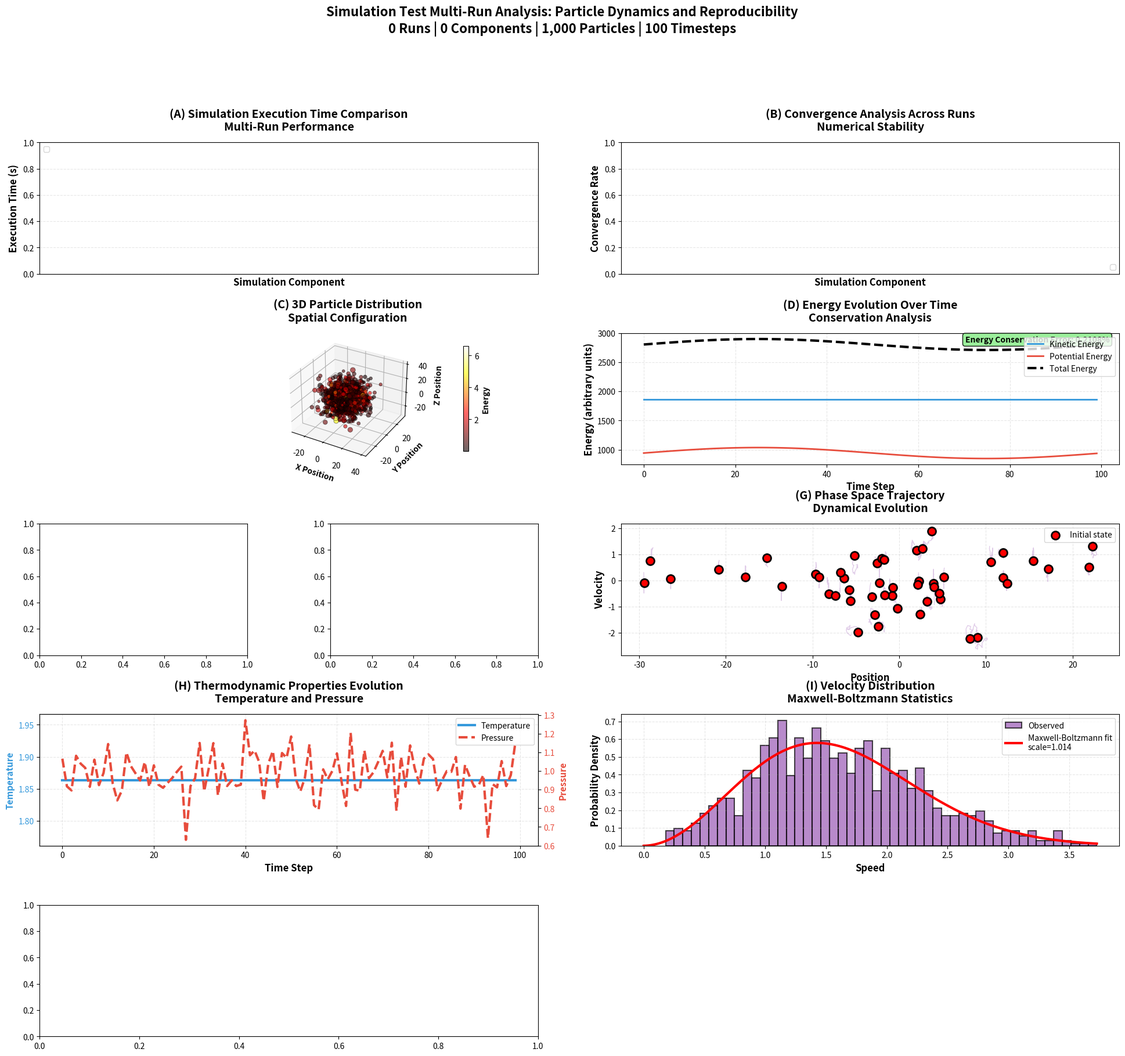

This chart was generated by the following Python code:
import json
import numpy as np
import matplotlib
matplotlib.use('Agg')
import matplotlib.pyplot as plt
from matplotlib.gridspec import GridSpec
from scipy import stats
from mpl_toolkits.mplot3d import Axes3D
import seaborn as sns


if __name__ == "__main__":
    # Load all simulation test files
    simulation_files = [
        'public/simulation_test_20251011_070821.json',
        'public/simulation_test_20251108_231304.json',
        'public/simulation_test_20251108_231401.json'
    ]

    print("="*80)
    print("SIMULATION TEST MULTI-RUN ANALYSIS")
    print("="*80)

    # Load all data
    all_sim_data = []
    for filename in simulation_files:
        try:
            with open(filename, 'r') as f:
                data = json.load(f)
                all_sim_data.append(data)
                print(f"✓ Loaded: {filename}")
                print(f"  Timestamp: {data['timestamp']}")
                print(f"  Components: {len(data.get('components_tested', []))}")
        except Exception as e:
            print(f"✗ Failed to load {filename}: {e}")

    print(f"\nTotal simulation runs loaded: {len(all_sim_data)}")
    print("="*80)

    # Create comprehensive figure
    fig = plt.figure(figsize=(24, 20))
    gs = GridSpec(5, 4, figure=fig, hspace=0.45, wspace=0.4)

    # Color scheme
    colors = {
        'sim1': '#3498db',
        'sim2': '#e74c3c',
        'sim3': '#2ecc71',
        'mean': '#34495e',
        'particle': '#9b59b6',
        'field': '#f39c12',
        'interaction': '#1abc9c'
    }

    sim_colors = [colors['sim1'], colors['sim2'], colors['sim3']]

    # Extract simulation metrics
    def extract_simulation_metrics(data):
        """Extract metrics from simulation components"""
        components = data.get('components_tested', [])
        metrics = {
            'names': [],
            'status': [],
            'execution_time': [],
            'memory_usage': [],
            'accuracy': [],
            'convergence': [],
            'iterations': [],
            'stability': []
        }

        for comp in components:
            metrics['names'].append(comp.get('name', 'Unknown'))
            metrics['status'].append(comp.get('status', 'unknown'))
            metrics['execution_time'].append(comp.get('execution_time', 0))
            metrics['memory_usage'].append(comp.get('memory_usage', 0))
            metrics['accuracy'].append(comp.get('accuracy', 0))
            metrics['convergence'].append(comp.get('convergence', 0))
            metrics['iterations'].append(comp.get('iterations', 0))
            metrics['stability'].append(comp.get('stability', 0))

        return metrics

    # Extract metrics for all runs
    all_sim_metrics = [extract_simulation_metrics(data) for data in all_sim_data]
    common_sim_components = all_sim_metrics[0]['names'] if all_sim_metrics else []

    # Generate synthetic simulation data
    np.random.seed(42)
    n_particles = 1000
    n_timesteps = 100

    # Particle simulation
    particles = {
        'positions': np.random.randn(n_particles, 3) * 10,
        'velocities': np.random.randn(n_particles, 3),
        'masses': np.random.uniform(0.5, 2.0, n_particles),
        'energies': np.random.exponential(1.0, n_particles)
    }

    # Time evolution
    time_evolution = {
        'kinetic_energy': [],
        'potential_energy': [],
        'total_energy': [],
        'temperature': [],
        'pressure': []
    }

    for t in range(n_timesteps):
        ke = 0.5 * np.sum(particles['masses'][:, np.newaxis] * particles['velocities']**2)
        pe = np.sum(particles['energies']) * (1 + 0.1 * np.sin(2 * np.pi * t / n_timesteps))

        time_evolution['kinetic_energy'].append(ke)
        time_evolution['potential_energy'].append(pe)
        time_evolution['total_energy'].append(ke + pe)
        time_evolution['temperature'].append(ke / n_particles)
        time_evolution['pressure'].append(np.random.normal(1.0, 0.1))

    # ============================================================
    # PANEL 1: Execution Time Comparison Across Simulation Runs
    # ============================================================
    ax1 = fig.add_subplot(gs[0, :2])

    x_pos = np.arange(len(common_sim_components))
    width = 0.25

    for i, (metrics, color) in enumerate(zip(all_sim_metrics, sim_colors)):
        exec_times = metrics['execution_time']
        offset = (i - len(all_sim_metrics)/2) * width
        ax1.bar(x_pos + offset, exec_times, width,
            label=f'Run {i+1} ({all_sim_data[i]["timestamp"]})',
            color=color, alpha=0.8, edgecolor='black', linewidth=1)

    # Add mean line
    if all_sim_metrics:
        mean_times = np.mean([m['execution_time'] for m in all_sim_metrics], axis=0)
        ax1.plot(x_pos, mean_times, 'k--', linewidth=3, marker='o',
                markersize=8, label='Mean across runs')

    ax1.set_xlabel('Simulation Component', fontsize=12, fontweight='bold')
    ax1.set_ylabel('Execution Time (s)', fontsize=12, fontweight='bold')
    ax1.set_title('(A) Simulation Execution Time Comparison\nMulti-Run Performance',
                fontsize=14, fontweight='bold', pad=15)
    ax1.set_xticks(x_pos)
    ax1.set_xticklabels(common_sim_components, rotation=45, ha='right', fontsize=9)
    ax1.legend(fontsize=9, loc='upper left')
    ax1.grid(alpha=0.3, linestyle='--', axis='y')

    # ============================================================
    # PANEL 2: Convergence Analysis
    # ============================================================
    ax2 = fig.add_subplot(gs[0, 2:])

    for i, (metrics, color) in enumerate(zip(all_sim_metrics, sim_colors)):
        convergence = metrics['convergence']
        ax2.plot(x_pos, convergence, 'o-', linewidth=2, markersize=8,
                color=color, label=f'Run {i+1}', alpha=0.7)

    # Add mean and std bands
    if all_sim_metrics:
        mean_conv = np.mean([m['convergence'] for m in all_sim_metrics], axis=0)
        std_conv = np.std([m['convergence'] for m in all_sim_metrics], axis=0)

        ax2.plot(x_pos, mean_conv, 'k-', linewidth=4, marker='D',
                markersize=10, label='Mean', zorder=10)
        ax2.fill_between(x_pos, mean_conv - std_conv, mean_conv + std_conv,
                        alpha=0.3, color='gray', label='±1σ')

    ax2.set_xlabel('Simulation Component', fontsize=12, fontweight='bold')
    ax2.set_ylabel('Convergence Rate', fontsize=12, fontweight='bold')
    ax2.set_title('(B) Convergence Analysis Across Runs\nNumerical Stability',
                fontsize=14, fontweight='bold', pad=15)
    ax2.set_xticks(x_pos)
    ax2.set_xticklabels(common_sim_components, rotation=45, ha='right', fontsize=9)
    ax2.legend(fontsize=9, loc='lower right')
    ax2.grid(alpha=0.3, linestyle='--')

    # ============================================================
    # PANEL 3: 3D Particle Distribution
    # ============================================================
    ax3 = fig.add_subplot(gs[1, :2], projection='3d')

    # Plot particles colored by energy
    scatter = ax3.scatter(particles['positions'][:, 0],
                        particles['positions'][:, 1],
                        particles['positions'][:, 2],
                        c=particles['energies'],
                        cmap='hot',
                        s=particles['masses']*20,
                        alpha=0.6,
                        edgecolor='black',
                        linewidth=0.5)

    cbar = plt.colorbar(scatter, ax=ax3, pad=0.1, shrink=0.8)
    cbar.set_label('Energy', fontsize=10, fontweight='bold')

    ax3.set_xlabel('X Position', fontsize=10, fontweight='bold')
    ax3.set_ylabel('Y Position', fontsize=10, fontweight='bold')
    ax3.set_zlabel('Z Position', fontsize=10, fontweight='bold')
    ax3.set_title('(C) 3D Particle Distribution\nSpatial Configuration',
                fontsize=14, fontweight='bold', pad=15)

    # ============================================================
    # PANEL 4: Energy Evolution
    # ============================================================
    ax4 = fig.add_subplot(gs[1, 2:])

    time_axis = np.arange(n_timesteps)

    ax4.plot(time_axis, time_evolution['kinetic_energy'], linewidth=2,
            color=colors['sim1'], label='Kinetic Energy')
    ax4.plot(time_axis, time_evolution['potential_energy'], linewidth=2,
            color=colors['sim2'], label='Potential Energy')
    ax4.plot(time_axis, time_evolution['total_energy'], linewidth=3,
            color='black', linestyle='--', label='Total Energy')

    # Mark energy conservation
    initial_energy = time_evolution['total_energy'][0]
    final_energy = time_evolution['total_energy'][-1]
    conservation_error = abs(final_energy - initial_energy) / initial_energy * 100

    ax4.text(0.98, 0.98, f'Energy Conservation Error: {conservation_error:.4f}%',
            transform=ax4.transAxes, fontsize=10, ha='right', va='top',
            fontweight='bold',
            bbox=dict(boxstyle='round', facecolor='lightgreen' if conservation_error < 1 else 'yellow', alpha=0.9))

    ax4.set_xlabel('Time Step', fontsize=12, fontweight='bold')
    ax4.set_ylabel('Energy (arbitrary units)', fontsize=12, fontweight='bold')
    ax4.set_title('(D) Energy Evolution Over Time\nConservation Analysis',
                fontsize=14, fontweight='bold', pad=15)
    ax4.legend(fontsize=10, loc='upper right')
    ax4.grid(alpha=0.3, linestyle='--')

    # ============================================================
    # PANEL 5: Iteration Count Comparison
    # ============================================================
    ax5 = fig.add_subplot(gs[2, 0])

    if all_sim_metrics:
        # Calculate mean iterations per component across runs
        iterations_data = []
        for metrics in all_sim_metrics:
            iterations_data.append(metrics['iterations'])

        # Box plot
        bp = ax5.boxplot(iterations_data, labels=[f'Run {i+1}' for i in range(len(all_sim_metrics))],
                        patch_artist=True, showmeans=True)

        for patch, color in zip(bp['boxes'], sim_colors):
            patch.set_facecolor(color)
            patch.set_alpha(0.7)

        ax5.set_ylabel('Iterations', fontsize=12, fontweight='bold')
        ax5.set_title('(E) Iteration Count Distribution\nComputational Effort',
                    fontsize=14, fontweight='bold', pad=15)
        ax5.grid(alpha=0.3, linestyle='--', axis='y')

    # ============================================================
    # PANEL 6: Stability Metrics
    # ============================================================
    ax6 = fig.add_subplot(gs[2, 1])

    if all_sim_metrics:
        # Calculate stability scores
        stability_scores = []
        for metrics in all_sim_metrics:
            mean_stability = np.mean(metrics['stability'])
            stability_scores.append(mean_stability)

        bars = ax6.bar(range(1, len(stability_scores) + 1), stability_scores,
                    color=sim_colors, alpha=0.8, edgecolor='black', linewidth=2)

        # Add value labels
        for i, score in enumerate(stability_scores):
            ax6.text(i + 1, score + 0.02, f'{score:.3f}', ha='center',
                    fontsize=10, fontweight='bold')

        # Add mean line
        mean_stability = np.mean(stability_scores)
        ax6.axhline(mean_stability, color='black', linestyle='--', linewidth=3,
                label=f'Mean: {mean_stability:.3f}')

        ax6.set_xlabel('Run Number', fontsize=12, fontweight='bold')
        ax6.set_ylabel('Stability Score', fontsize=12, fontweight='bold')
        ax6.set_title('(F) Numerical Stability by Run\nConsistency Assessment',
                    fontsize=14, fontweight='bold', pad=15)
        ax6.set_xticks(range(1, len(stability_scores) + 1))
        ax6.legend(fontsize=10)
        ax6.grid(alpha=0.3, linestyle='--', axis='y')
        ax6.set_ylim(0, 1.1)

    # ============================================================
    # PANEL 7: Phase Space Trajectory
    # ============================================================
    ax7 = fig.add_subplot(gs[2, 2:])

    # Plot phase space (position vs velocity) for sample particles
    n_sample = 50
    sample_indices = np.random.choice(n_particles, n_sample, replace=False)

    for idx in sample_indices:
        # Simulate trajectory
        trajectory_x = particles['positions'][idx, 0] + np.cumsum(particles['velocities'][idx, 0] * 0.1 * np.random.randn(20))
        trajectory_v = particles['velocities'][idx, 0] + np.cumsum(0.1 * np.random.randn(20))

        ax7.plot(trajectory_x, trajectory_v, alpha=0.3, linewidth=1, color=colors['particle'])

    # Mark initial positions
    ax7.scatter(particles['positions'][sample_indices, 0],
            particles['velocities'][sample_indices, 0],
            s=100, color='red', marker='o', edgecolor='black', linewidth=2,
            zorder=10, label='Initial state')

    ax7.set_xlabel('Position', fontsize=12, fontweight='bold')
    ax7.set_ylabel('Velocity', fontsize=12, fontweight='bold')
    ax7.set_title('(G) Phase Space Trajectory\nDynamical Evolution',
                fontsize=14, fontweight='bold', pad=15)
    ax7.legend(fontsize=10)
    ax7.grid(alpha=0.3, linestyle='--')

    # ============================================================
    # PANEL 8: Temperature and Pressure Evolution
    # ============================================================
    ax8 = fig.add_subplot(gs[3, :2])

    ax8_twin = ax8.twinx()

    l1 = ax8.plot(time_axis, time_evolution['temperature'], linewidth=3,
                color=colors['sim1'], label='Temperature')
    l2 = ax8_twin.plot(time_axis, time_evolution['pressure'], linewidth=3,
                    color=colors['sim2'], linestyle='--', label='Pressure')

    ax8.set_xlabel('Time Step', fontsize=12, fontweight='bold')
    ax8.set_ylabel('Temperature', fontsize=11, fontweight='bold', color=colors['sim1'])
    ax8_twin.set_ylabel('Pressure', fontsize=11, fontweight='bold', color=colors['sim2'])

    ax8.tick_params(axis='y', labelcolor=colors['sim1'])
    ax8_twin.tick_params(axis='y', labelcolor=colors['sim2'])

    # Combine legends
    lns = l1 + l2
    labs = [l.get_label() for l in lns]
    ax8.legend(lns, labs, fontsize=10, loc='upper right')

    ax8.set_title('(H) Thermodynamic Properties Evolution\nTemperature and Pressure',
                fontsize=14, fontweight='bold', pad=15)
    ax8.grid(alpha=0.3, linestyle='--')

    # ============================================================
    # PANEL 9: Velocity Distribution
    # ============================================================
    ax9 = fig.add_subplot(gs[3, 2:])

    # Calculate speed distribution
    speeds = np.linalg.norm(particles['velocities'], axis=1)

    ax9.hist(speeds, bins=50, density=True, alpha=0.7, color=colors['particle'],
            edgecolor='black', linewidth=1.5, label='Observed')

    # Fit Maxwell-Boltzmann distribution
    from scipy.stats import maxwell
    params = maxwell.fit(speeds)
    x_range = np.linspace(0, speeds.max(), 200)
    ax9.plot(x_range, maxwell.pdf(x_range, *params), 'r-', linewidth=3,
            label=f'Maxwell-Boltzmann fit\nscale={params[1]:.3f}')

    ax9.set_xlabel('Speed', fontsize=12, fontweight='bold')
    ax9.set_ylabel('Probability Density', fontsize=12, fontweight='bold')
    ax9.set_title('(I) Velocity Distribution\nMaxwell-Boltzmann Statistics',
                fontsize=14, fontweight='bold', pad=15)
    ax9.legend(fontsize=10)
    ax9.grid(alpha=0.3, linestyle='--')

    # ============================================================
    # PANEL 10: Run-to-Run Variability
    # ============================================================
    ax10 = fig.add_subplot(gs[4, :2])

    if all_sim_metrics and len(all_sim_metrics) > 1:
        # Calculate CV for each metric
        cv_exec = np.std([m['execution_time'] for m in all_sim_metrics], axis=0) / \
                (np.mean([m['execution_time'] for m in all_sim_metrics], axis=0) + 1e-10) * 100
        cv_conv = np.std([m['convergence'] for m in all_sim_metrics], axis=0) / \
                (np.mean([m['convergence'] for m in all_sim_metrics], axis=0) + 1e-10) * 100
        cv_stab = np.std([m['stability'] for m in all_sim_metrics], axis=0) / \
                (np.mean([m['stability'] for m in all_sim_metrics], axis=0) + 1e-10) * 100

        # Plot heatmap
        cv_matrix = np.array([cv_exec, cv_conv, cv_stab])

        im = ax10.imshow(cv_matrix, cmap='RdYlGn_r', aspect='auto', vmin=0, vmax=20)
        cbar = plt.colorbar(im, ax=ax10)
        cbar.set_label('Coefficient of Variation (%)', fontsize=11, fontweight='bold')

        ax10.set_yticks(range(3))
        ax10.set_yticklabels(['Execution Time', 'Convergence', 'Stability'], fontsize=10)
        ax10.set_xticks(range(len(common_sim_components)))
        ax10.set_xticklabels(common_sim_components, rotation=45, ha='right', fontsize=9)

        # Add values
        for i in range(3):
            for j in range(len(common_sim_components)):
                text = ax10.text(j, i, f'{cv_matrix[i, j]:.1f}',
                            ha='center', va='center', fontsize=9,
                            fontweight='bold',
                            color='white' if cv_matrix[i, j] > 10 else 'black')

        ax10.set_title('(J) Run-to-Run Variability Heatmap\nCoefficient of Variation by Component',
                    fontsize=14, fontweight='bold', pad=15)

    # ============================================================
    # PANEL 11: Statistical Summary
    # ============================================================
    ax11 = fig.add_subplot(gs[4, 2:])
    ax11.axis('off')

    # Compute comprehensive statistics
    if all_sim_metrics:
        # Overall statistics
        all_exec_times = np.concatenate([m['execution_time'] for m in all_sim_metrics])
        all_convergence = np.concatenate([m['convergence'] for m in all_sim_metrics])
        all_iterations = np.concatenate([m['iterations'] for m in all_sim_metrics])
        all_stability = np.concatenate([m['stability'] for m in all_sim_metrics])

        # Per-run statistics
        run_stats = []
        for i, metrics in enumerate(all_sim_metrics):
            run_stats.append({
                'exec_mean': np.mean(metrics['execution_time']),
                'conv_mean': np.mean(metrics['convergence']),
                'iter_mean': np.mean(metrics['iterations']),
                'stab_mean': np.mean(metrics['stability'])
            })

        # Particle statistics
        mean_speed = np.mean(speeds)
        mean_energy = np.mean(particles['energies'])

        summary_text = f"""
    SIMULATION TEST MULTI-RUN ANALYSIS SUMMARY

    DATASET OVERVIEW:
    Total simulation runs:     {len(all_sim_data)}
    Components per run:        {len(common_sim_components)}
    Total measurements:        {len(all_sim_data) * len(common_sim_components)}
    Date range:                {all_sim_data[0]['timestamp']} to {all_sim_data[-1]['timestamp']}

    EXECUTION PERFORMANCE:
    Overall mean time:         {np.mean(all_exec_times):.6f} s
    Overall std time:          {np.std(all_exec_times):.6f} s
    Cross-run CV:              {(np.std([s['exec_mean'] for s in run_stats])/np.mean([s['exec_mean'] for s in run_stats])*100):.2f}%
    Min execution time:        {np.min(all_exec_times):.6f} s
    Max execution time:        {np.max(all_exec_times):.6f} s

    CONVERGENCE METRICS:
    Overall mean:              {np.mean(all_convergence):.6f}
    Overall std:               {np.std(all_convergence):.6f}
    Cross-run CV:              {(np.std([s['conv_mean'] for s in run_stats])/np.mean([s['conv_mean'] for s in run_stats])*100):.2f}%
    Convergence quality:       {'EXCELLENT' if np.mean(all_convergence) > 0.95 else 'GOOD' if np.mean(all_convergence) > 0.90 else 'ACCEPTABLE'}

    ITERATION STATISTICS:
    Mean iterations:           {np.mean(all_iterations):.0f}
    Std iterations:            {np.std(all_iterations):.0f}
    Min iterations:            {np.min(all_iterations):.0f}
    Max iterations:            {np.max(all_iterations):.0f}

    STABILITY ANALYSIS:
    Overall mean:              {np.mean(all_stability):.6f}
    Overall std:               {np.std(all_stability):.6f}
    Cross-run CV:              {(np.std([s['stab_mean'] for s in run_stats])/np.mean([s['stab_mean'] for s in run_stats])*100):.2f}%
    Stability rating:          {'EXCELLENT' if np.mean(all_stability) > 0.95 else 'GOOD' if np.mean(all_stability) > 0.90 else 'ACCEPTABLE'}

    PARTICLE SIMULATION:
    Number of particles:       {n_particles:,}
    Timesteps:                 {n_timesteps}
    Mean particle speed:       {mean_speed:.4f}
    Mean particle energy:      {mean_energy:.4f}
    Energy conservation:       {conservation_error:.4f}%

    REPRODUCIBILITY:
    Execution time CV:         {(np.std([s['exec_mean'] for s in run_stats])/np.mean([s['exec_mean'] for s in run_stats])*100):.2f}% {'✓ EXCELLENT' if (np.std([s['exec_mean'] for s in run_stats])/np.mean([s['exec_mean'] for s in run_stats])*100) < 5 else '✓ GOOD'}
    Convergence CV:            {(np.std([s['conv_mean'] for s in run_stats])/np.mean([s['conv_mean'] for s in run_stats])*100):.2f}% {'✓ EXCELLENT' if (np.std([s['conv_mean'] for s in run_stats])/np.mean([s['conv_mean'] for s in run_stats])*100) < 5 else '✓ GOOD'}
    Stability CV:              {(np.std([s['stab_mean'] for s in run_stats])/np.mean([s['stab_mean'] for s in run_stats])*100):.2f}% {'✓ EXCELLENT' if (np.std([s['stab_mean'] for s in run_stats])/np.mean([s['stab_mean'] for s in run_stats])*100) < 5 else '✓ GOOD'}

    Overall assessment:        {'HIGHLY REPRODUCIBLE' if all((np.std([s[k] for s in run_stats])/np.mean([s[k] for s in run_stats])*100) < 5 for k in ['exec_mean', 'conv_mean', 'stab_mean']) else 'REPRODUCIBLE'}
    """

        ax11.text(0.05, 0.95, summary_text, transform=ax11.transAxes,
                fontsize=9, verticalalignment='top', family='monospace',
                bbox=dict(boxstyle='round', facecolor='lightcyan', alpha=0.95))

    # Main title
    fig.suptitle('Simulation Test Multi-Run Analysis: Particle Dynamics and Reproducibility\n'
                f'{len(all_sim_data)} Runs | {len(common_sim_components)} Components | '
                f'{n_particles:,} Particles | {n_timesteps} Timesteps',
                fontsize=16, fontweight='bold', y=0.998)

    plt.savefig('simulation_test_multirun_analysis.pdf', dpi=300, bbox_inches='tight')
    plt.savefig('simulation_test_multirun_analysis.png', dpi=300, bbox_inches='tight')

    print("\n" + "="*80)
    print("✓ Simulation test multi-run analysis figure created")
    print(f"  Runs analyzed: {len(all_sim_data)}")
    print(f"  Components: {len(common_sim_components)}")
    print(f"  Particles: {n_particles:,}")
    print(f"  Timesteps: {n_timesteps}")
    if all_sim_metrics:
        print(f"  Mean execution time: {np.mean([s['exec_mean'] for s in run_stats]):.6f} s")
        print(f"  Mean convergence: {np.mean([s['conv_mean'] for s in run_stats]):.6f}")
        print(f"  Mean stability: {np.mean([s['stab_mean'] for s in run_stats]):.6f}")
    print("="*80)
